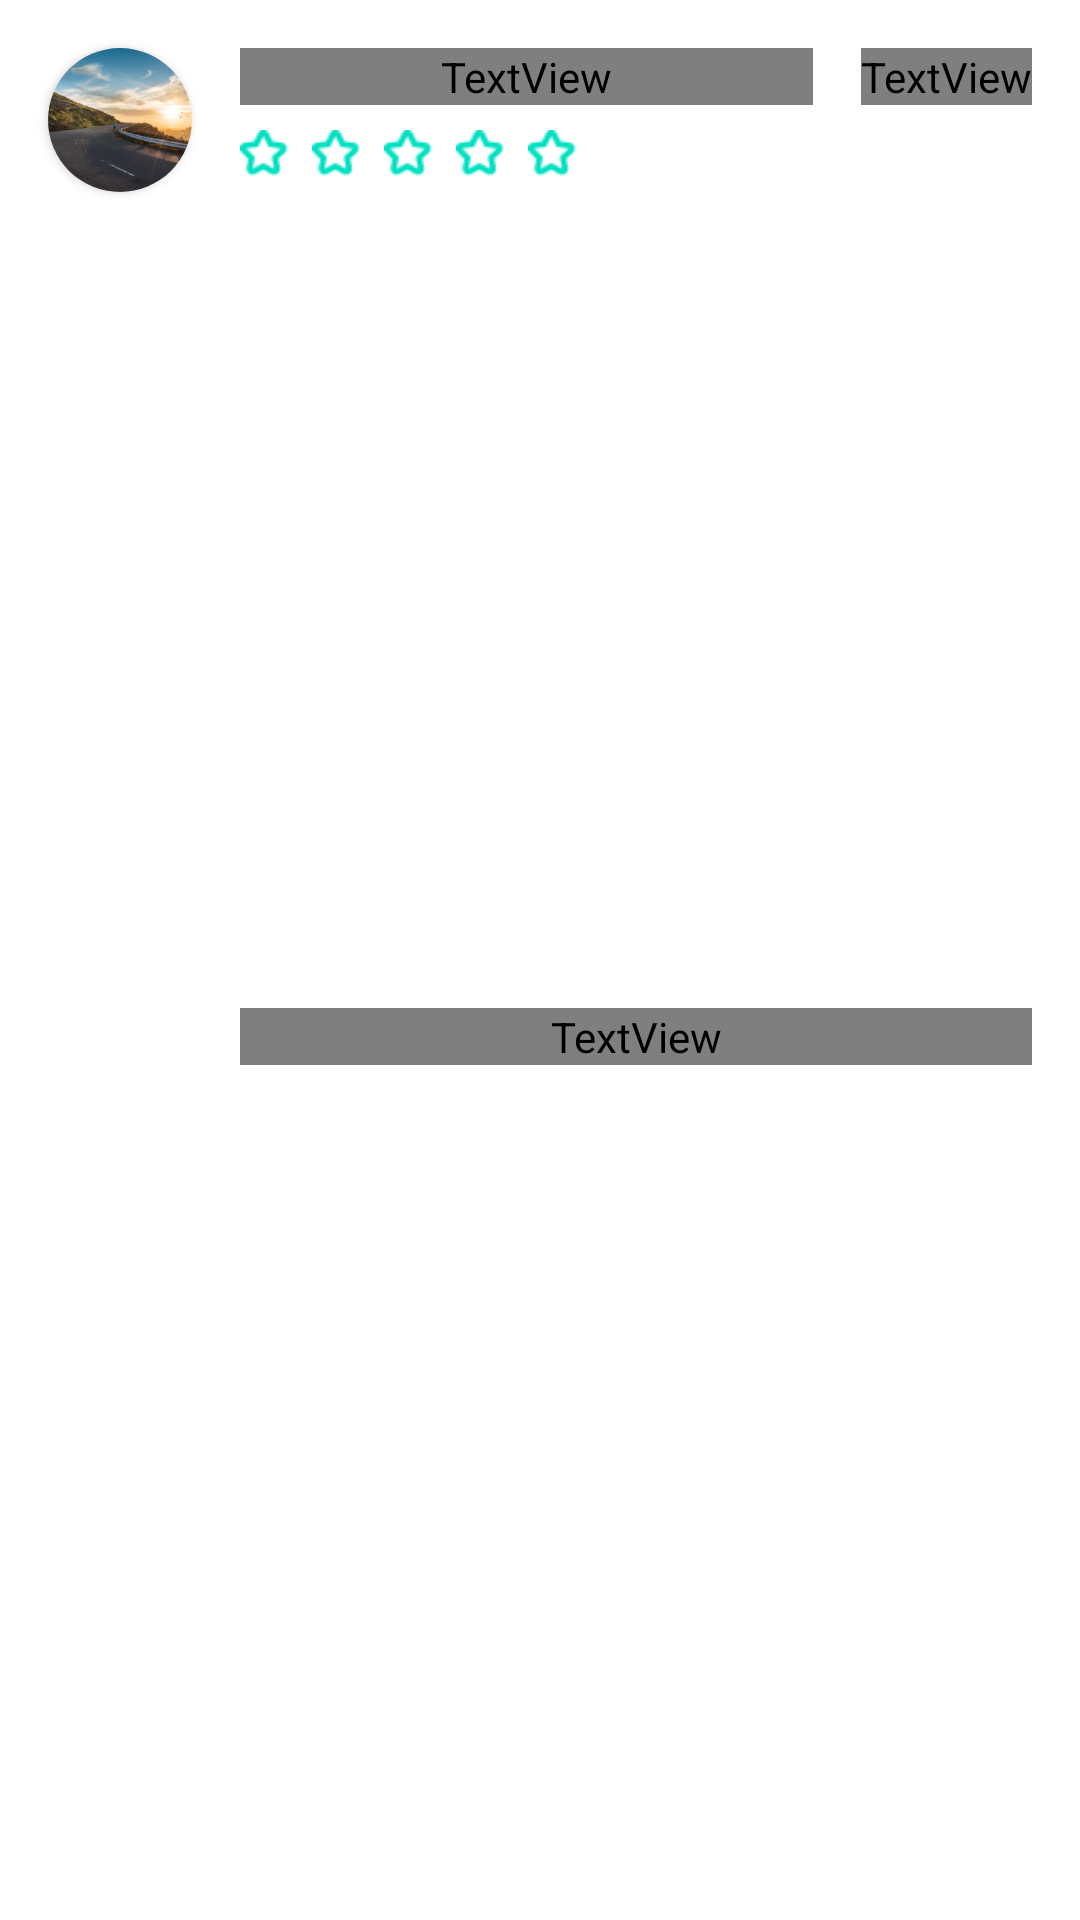

This screen was rendered from an Android layout file. Write that file and the resources it references.
<!-- AndroidManifest.xml: application theme Theme.GrinvaldMADventure -->
<!-- res/layout/comment_item.xml -->
<?xml version="1.0" encoding="utf-8"?>
<androidx.constraintlayout.widget.ConstraintLayout xmlns:android="http://schemas.android.com/apk/res/android"
    xmlns:app="http://schemas.android.com/apk/res-auto"
    xmlns:tools="http://schemas.android.com/tools"
    android:layout_width="match_parent"
    android:layout_height="wrap_content"
    android:layout_marginBottom="8dp">

    <androidx.cardview.widget.CardView
        android:id="@+id/cardView3"
        android:layout_width="48dp"
        android:layout_height="48dp"
        android:layout_marginStart="16dp"
        android:layout_marginTop="16dp"
        app:cardCornerRadius="24dp"
        app:layout_constraintStart_toStartOf="parent"
        app:layout_constraintTop_toTopOf="parent">

        <ImageView
            android:id="@+id/iv_avatar"
            android:layout_width="match_parent"
            android:layout_height="match_parent"
            android:scaleType="centerCrop"
            app:srcCompat="@drawable/weather_image" />
    </androidx.cardview.widget.CardView>

    <TextView
        android:id="@+id/tv_nickname"
        android:layout_width="0dp"
        android:layout_height="wrap_content"
        android:layout_marginStart="16dp"
        android:layout_marginEnd="16dp"
        android:fontFamily="@font/gotham"
        android:text="TextView"
        android:textColor="@color/aqua"
        android:textSize="14sp"
        app:layout_constraintEnd_toStartOf="@+id/tv_date"
        app:layout_constraintStart_toEndOf="@+id/cardView3"
        app:layout_constraintTop_toTopOf="@+id/cardView3" />

    <TextView
        android:id="@+id/tv_date"
        android:layout_width="wrap_content"
        android:layout_height="wrap_content"
        android:layout_marginEnd="16dp"
        android:fontFamily="@font/gotham"
        android:text="TextView"
        android:textColor="@color/gray"
        android:textSize="10sp"
        app:layout_constraintEnd_toEndOf="parent"
        app:layout_constraintTop_toTopOf="@+id/tv_nickname" />

    <LinearLayout
        android:id="@+id/linearLayout5"
        android:layout_width="wrap_content"
        android:layout_height="wrap_content"
        android:layout_marginTop="8dp"
        android:orientation="horizontal"
        app:layout_constraintStart_toStartOf="@+id/tv_nickname"
        app:layout_constraintTop_toBottomOf="@+id/tv_nickname">

        <ImageView
            android:id="@+id/iv_star_1"
            android:layout_width="16dp"
            android:layout_height="16dp"
            android:layout_weight="1"
            app:srcCompat="@drawable/star_empty" />

        <ImageView
            android:id="@+id/iv_star_2"
            android:layout_width="16dp"
            android:layout_height="16dp"
            android:layout_marginLeft="8dp"
            android:layout_weight="1"
            app:srcCompat="@drawable/star_empty" />

        <ImageView
            android:id="@+id/iv_star_3"
            android:layout_width="16dp"
            android:layout_height="16dp"
            android:layout_marginLeft="8dp"
            android:layout_weight="1"
            app:srcCompat="@drawable/star_empty" />

        <ImageView
            android:id="@+id/iv_star_4"
            android:layout_width="16dp"
            android:layout_height="16dp"
            android:layout_marginLeft="8dp"
            android:layout_weight="1"
            app:srcCompat="@drawable/star_empty" />

        <ImageView
            android:id="@+id/iv_star_5"
            android:layout_width="16dp"
            android:layout_height="16dp"
            android:layout_marginLeft="8dp"
            android:layout_weight="1"
            app:srcCompat="@drawable/star_empty" />
    </LinearLayout>

    <TextView
        android:id="@+id/tv_text"
        android:layout_width="0dp"
        android:layout_height="wrap_content"
        android:layout_marginTop="8dp"
        android:layout_marginEnd="16dp"
        android:layout_marginBottom="16dp"
        android:fontFamily="@font/gotham"
        android:text="TextView"
        android:textColor="@color/white"
        android:textSize="14sp"
        app:layout_constraintBottom_toBottomOf="parent"
        app:layout_constraintEnd_toEndOf="parent"
        app:layout_constraintStart_toStartOf="@+id/linearLayout5"
        app:layout_constraintTop_toBottomOf="@+id/linearLayout5" />

</androidx.constraintlayout.widget.ConstraintLayout>
<!-- resources referenced by this layout -->
<resources>
  <color name="aqua">#14C7AF</color>
  <color name="gray">#666</color>
  <color name="white">#FFFFFFFF</color>
  <!-- drawable star_empty: png bitmap (drawable, 628 bytes) -->
  <!-- drawable weather_image: png bitmap (drawable, 132672 bytes) -->
  <style name="Theme.GrinvaldMADventure" parent="Theme.MaterialComponents.DayNight.NoActionBar">
          
          <item name="colorPrimary">@color/purple_500</item>
          <item name="colorPrimaryVariant">@color/purple_700</item>
          <item name="colorOnPrimary">@color/white</item>
          
          <item name="colorSecondary">@color/teal_200</item>
          <item name="colorSecondaryVariant">@color/teal_700</item>
          <item name="colorOnSecondary">@color/black</item>
          
          <item name="android:statusBarColor" tools:targetApi="l">?attr/colorPrimaryVariant</item>
          
      </style>
  <color name="purple_500">#FF6200EE</color>
  <color name="purple_700">#FF3700B3</color>
  <color name="teal_200">#FF03DAC5</color>
  <color name="teal_700">#FF018786</color>
  <color name="black">#FF000000</color>
</resources>
